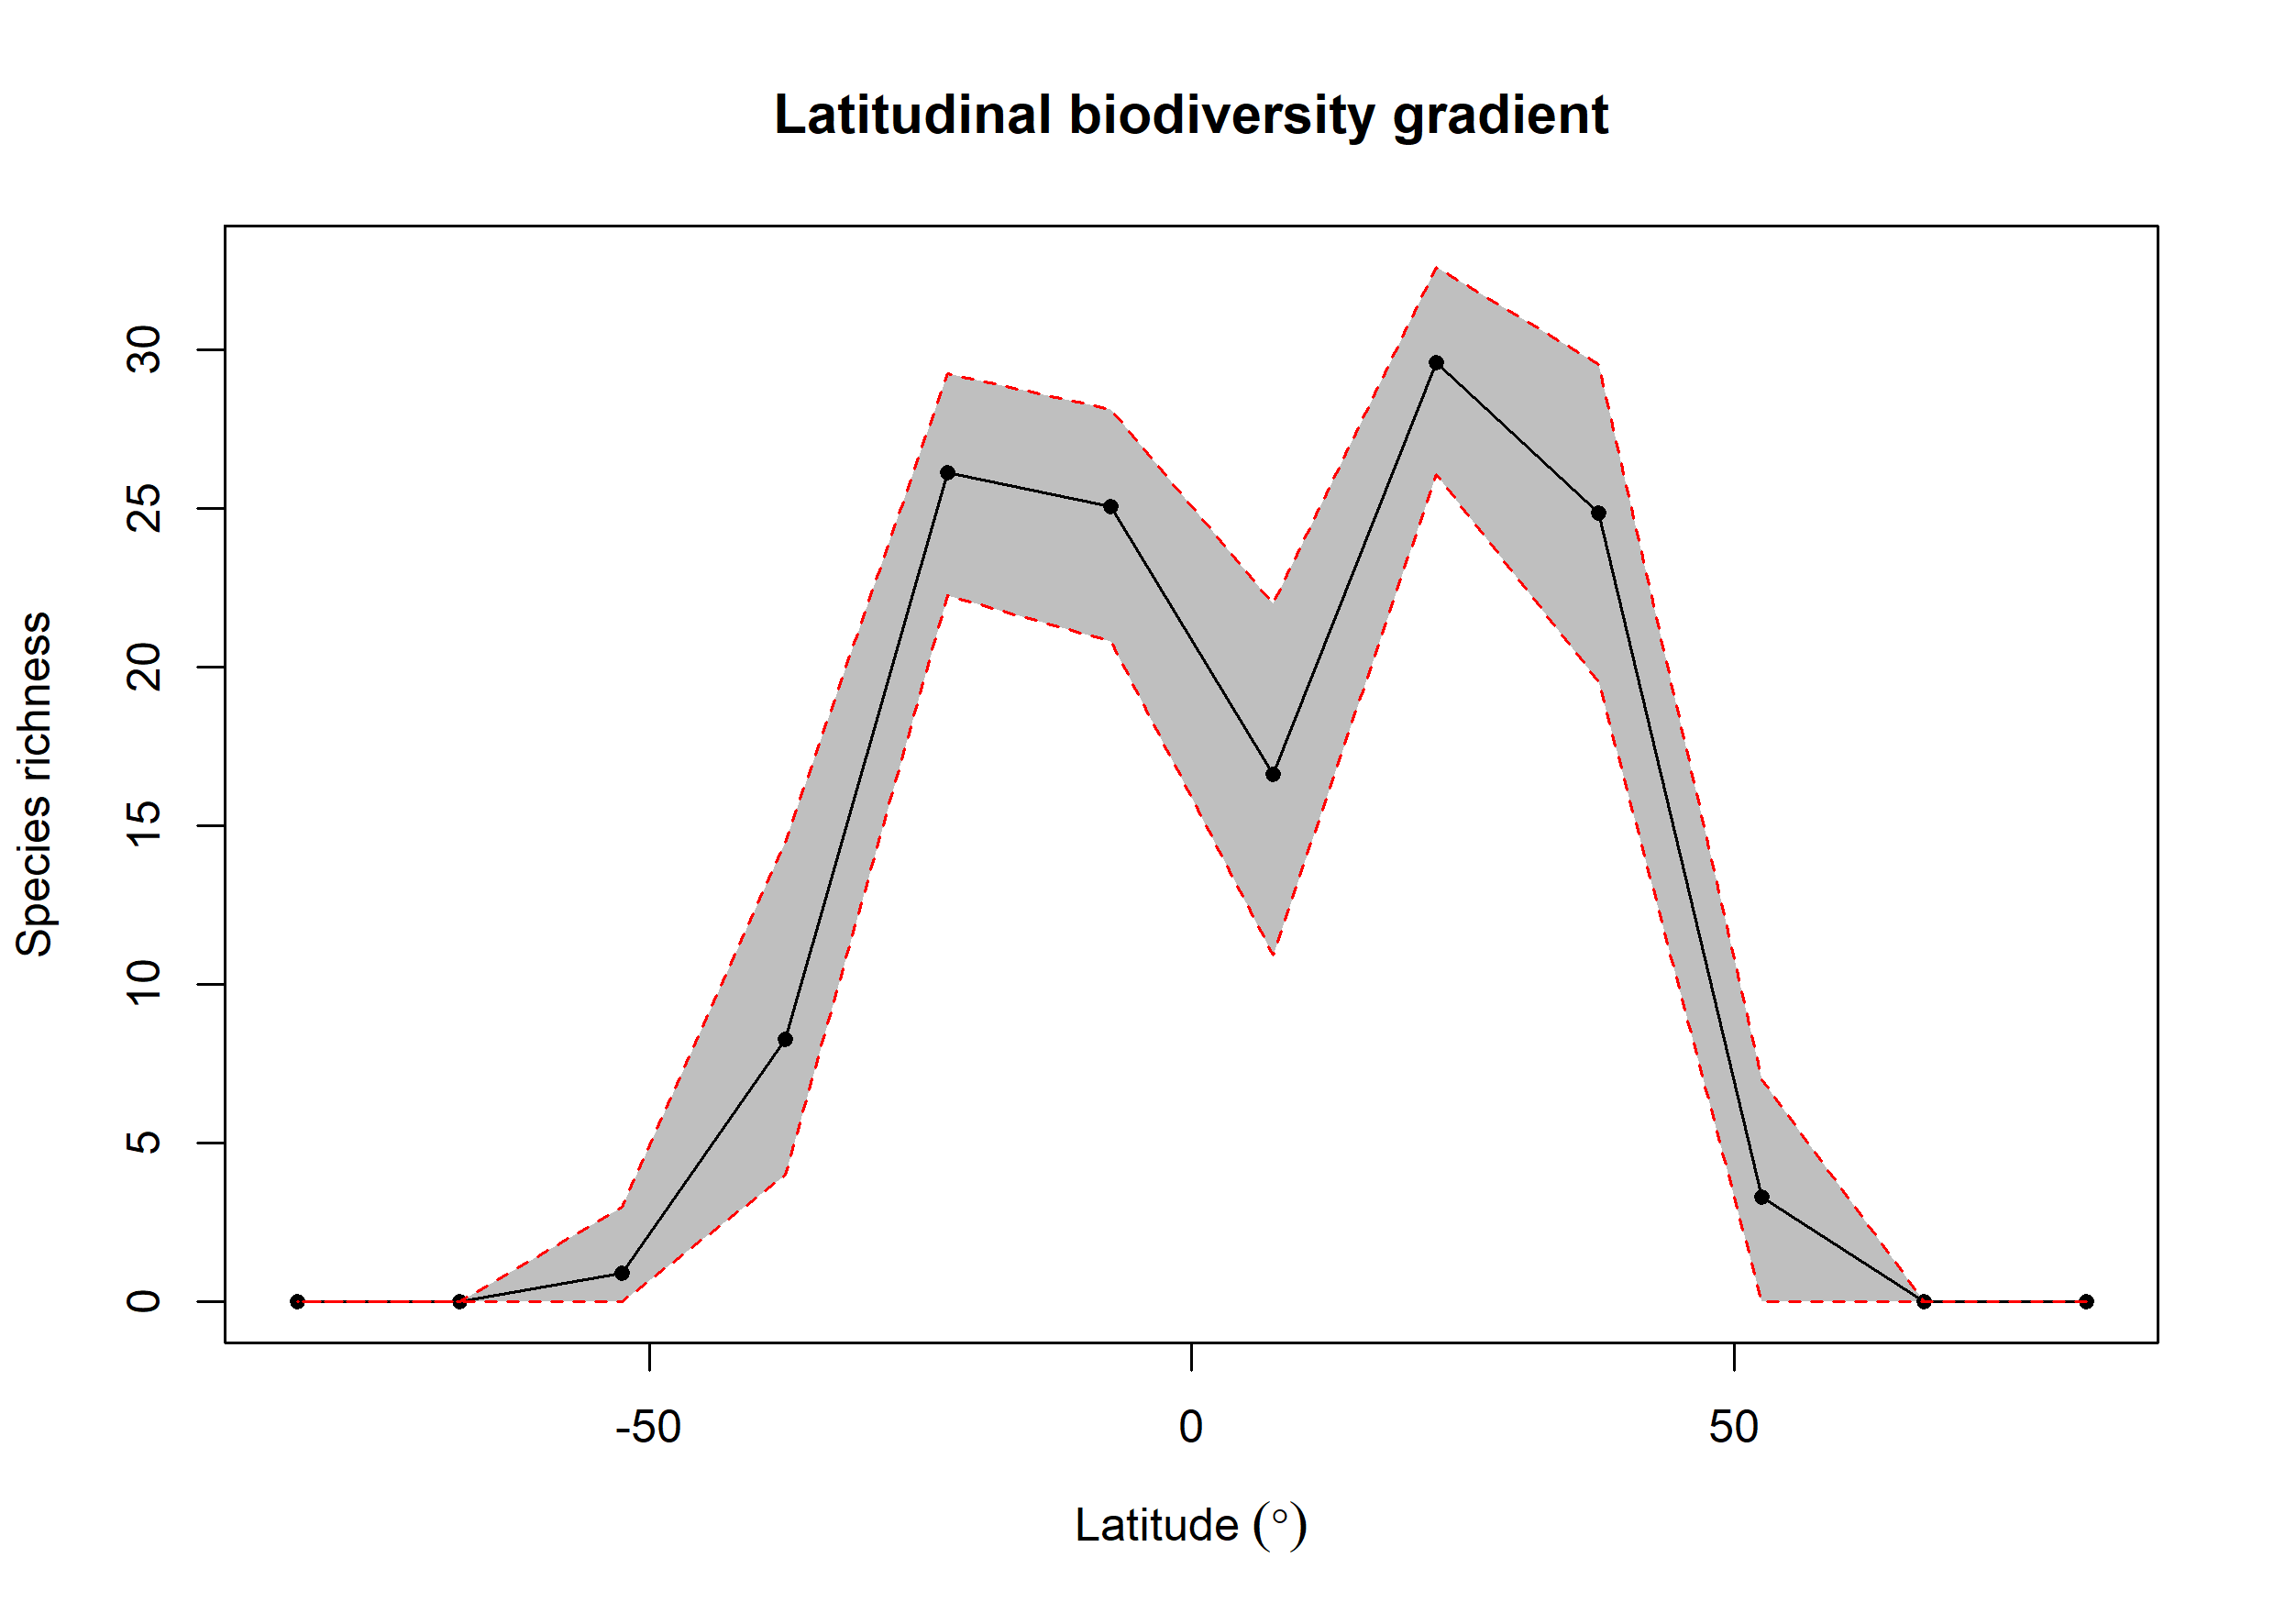

The file beside this chart, header and first rows:
bin, max, min, mid, hemisphere, mean_richness, CI.Lower, CI.Upper
1, 90, 75, 82.5, N, 0.01, 0, 0
2, 75, 60, 67.5, N, NA, NA, NA
3, 60, 45, 52.5, N, 3.297, 0, 7
4, 45, 30, 37.5, N, 24.87, 19.54, 29.54
5, 30, 15, 22.5, N, 29.6, 26.08, 32.61
6, 15, 0, 7.5, N, 16.62, 10.93, 22
7, 0, -15, -7.5, S, 25.05, 20.81, 28.12
8, -15, -30, -22.5, S, 26.12, 22.26, 29.24
9, -30, -45, -37.5, S, 8.275, 4, 14.47
10, -45, -60, -52.5, S, 0.92, 0, 3
11, -60, -75, -67.5, S, NA, NA, NA
12, -75, -90, -82.5, S, NA, NA, NA
